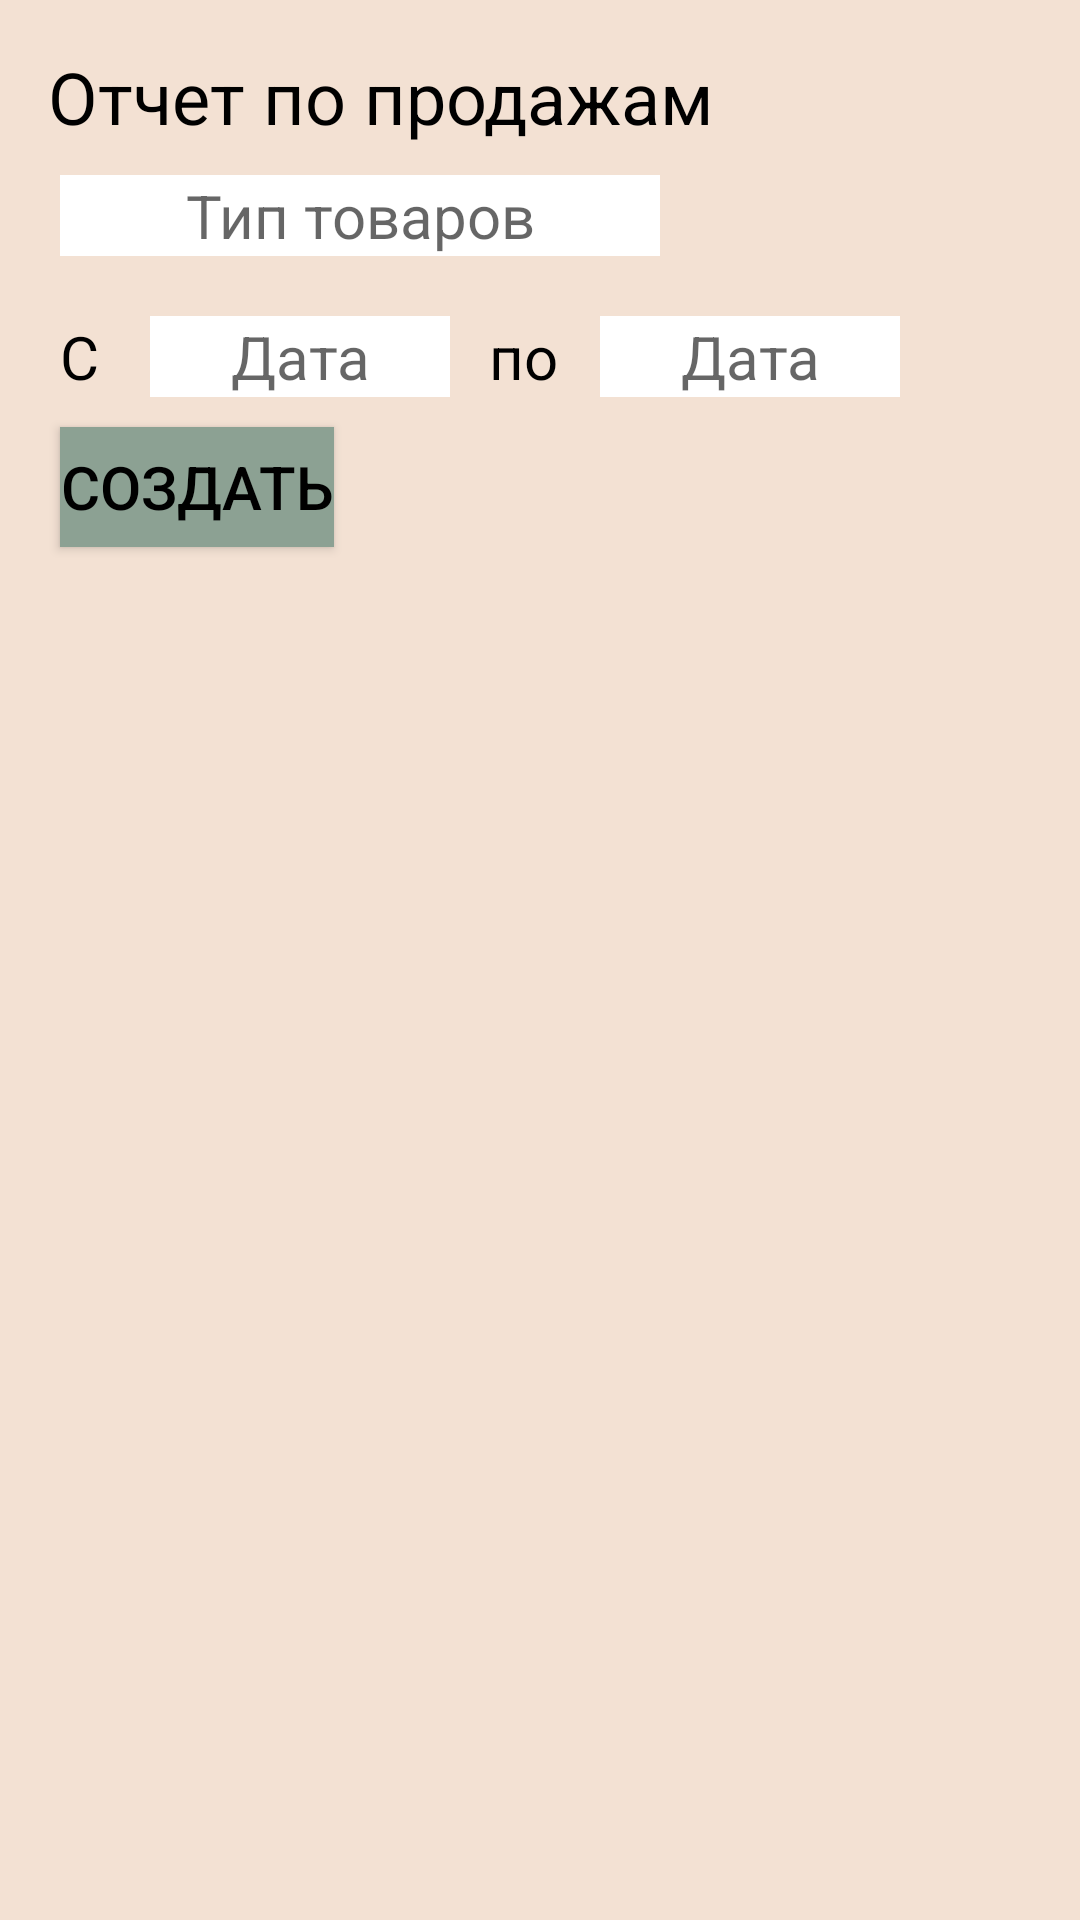

The Android layout XML behind this screen, and the referenced resources:
<!-- AndroidManifest.xml: application theme Theme.YourFlowerShop -->
<!-- res/layout/activity_sellreport.xml -->
<?xml version="1.0" encoding="utf-8"?>
<RelativeLayout xmlns:android="http://schemas.android.com/apk/res/android"
    android:layout_width="match_parent"
    android:layout_height="match_parent"
    android:background="@color/skin">

    <TextView
        android:id="@+id/title"
        android:layout_width="wrap_content"
        android:layout_height="wrap_content"
        android:text="Отчет по продажам"
        android:textSize="24sp"
        android:layout_marginTop="16dp"
        android:layout_marginLeft="16dp"
        android:layout_alignParentTop="true"
        android:layout_alignParentStart="true"
        android:background="@color/skin"/>
    <EditText
        android:id="@+id/type"
        android:layout_width="200dp"
        android:layout_height="wrap_content"
        android:layout_below="@id/title"
        android:layout_marginLeft="20dp"
        android:layout_marginTop="10dp"
        android:hint="Тип товаров"
        android:inputType="text"
        android:background="@color/white"
        android:gravity="center_horizontal"
        android:textColor="@color/black"/>
    <TextView
        android:layout_width="wrap_content"
        android:layout_height="wrap_content"
        android:layout_below="@id/type"
        android:layout_marginLeft="20dp"
        android:layout_marginTop="20dp"
        android:text="С                          по "/>
    <EditText
        android:id="@+id/fromDate"
        android:layout_width="100dp"
        android:layout_height="wrap_content"
        android:layout_below="@id/type"
        android:layout_marginStart="50dp"
        android:layout_marginTop="20dp"
        android:hint="Дата"
        android:inputType="text"
        android:background="@color/white"
        android:gravity="center_horizontal"
        android:textColor="@color/black"/>
    <EditText
        android:id="@+id/toDate"
        android:layout_width="100dp"
        android:layout_height="wrap_content"
        android:layout_below="@id/type"
        android:layout_marginStart="200dp"
        android:layout_marginTop="20dp"
        android:hint="Дата"
        android:inputType="text"
        android:background="@color/white"
        android:gravity="center_horizontal"
        android:textColor="@color/black"/>
    <Button
        android:id="@+id/create"
        android:layout_width="wrap_content"
        android:layout_height="40dp"
        android:layout_below="@id/toDate"
        android:layout_marginTop="10dp"
        android:layout_marginStart="20dp"
        android:backgroundTint="@color/pale_green"
        android:text="Создать"
        android:background="@color/pale_green" />
    <HorizontalScrollView
        android:layout_width="wrap_content"
        android:layout_height="wrap_content"
        android:layout_below="@id/create"
        android:layout_centerHorizontal="true"
        android:background="@color/skin">
        <ScrollView

            android:layout_height="wrap_content"
            android:layout_width="wrap_content"
            android:background="@color/skin">
            <TableLayout
                android:id="@+id/tableLayout"
                android:layout_width="match_parent"
                android:layout_height="wrap_content"
                android:layout_marginStart="16dp"
                android:layout_marginTop="10dp"
                android:layout_marginEnd="16dp"
                android:layout_marginBottom="16dp"
                android:padding="16dp"
                android:gravity="center"
                android:showDividers="beginning"
                android:shrinkColumns="true"
                android:background="@color/skin">
            </TableLayout>
        </ScrollView>
    </HorizontalScrollView>
</RelativeLayout>
<!-- resources referenced by this layout -->
<resources>
  <color name="black">#FF000000</color>
  <color name="pale_green">#8CA193</color>
  <color name="skin">#F3E1D3</color>
  <color name="white">#FFFFFFFF</color>
  <style name="Theme.YourFlowerShop" parent="Theme.MaterialComponents.DayNight.DarkActionBar">
          
          <item name="colorPrimary">@color/pale_green</item>
          <item name="colorPrimaryVariant">@color/pale_green</item>
          <item name="colorOnPrimary">@color/black</item>
          
          <item name="colorSecondary">@color/teal_200</item>
          <item name="colorSecondaryVariant">@color/teal_700</item>
          <item name="colorOnSecondary">@color/black</item>
          
          <item name="android:statusBarColor" tools:targetApi="21">?attr/colorPrimaryVariant</item>
          <item name="android:textColor">@color/black</item>
          <item name="android:textSize">20sp</item>
          <item name="android:background">@android:color/transparent</item>
          
      </style>
  <color name="teal_200">#FF03DAC5</color>
  <color name="teal_700">#FF018786</color>
</resources>
